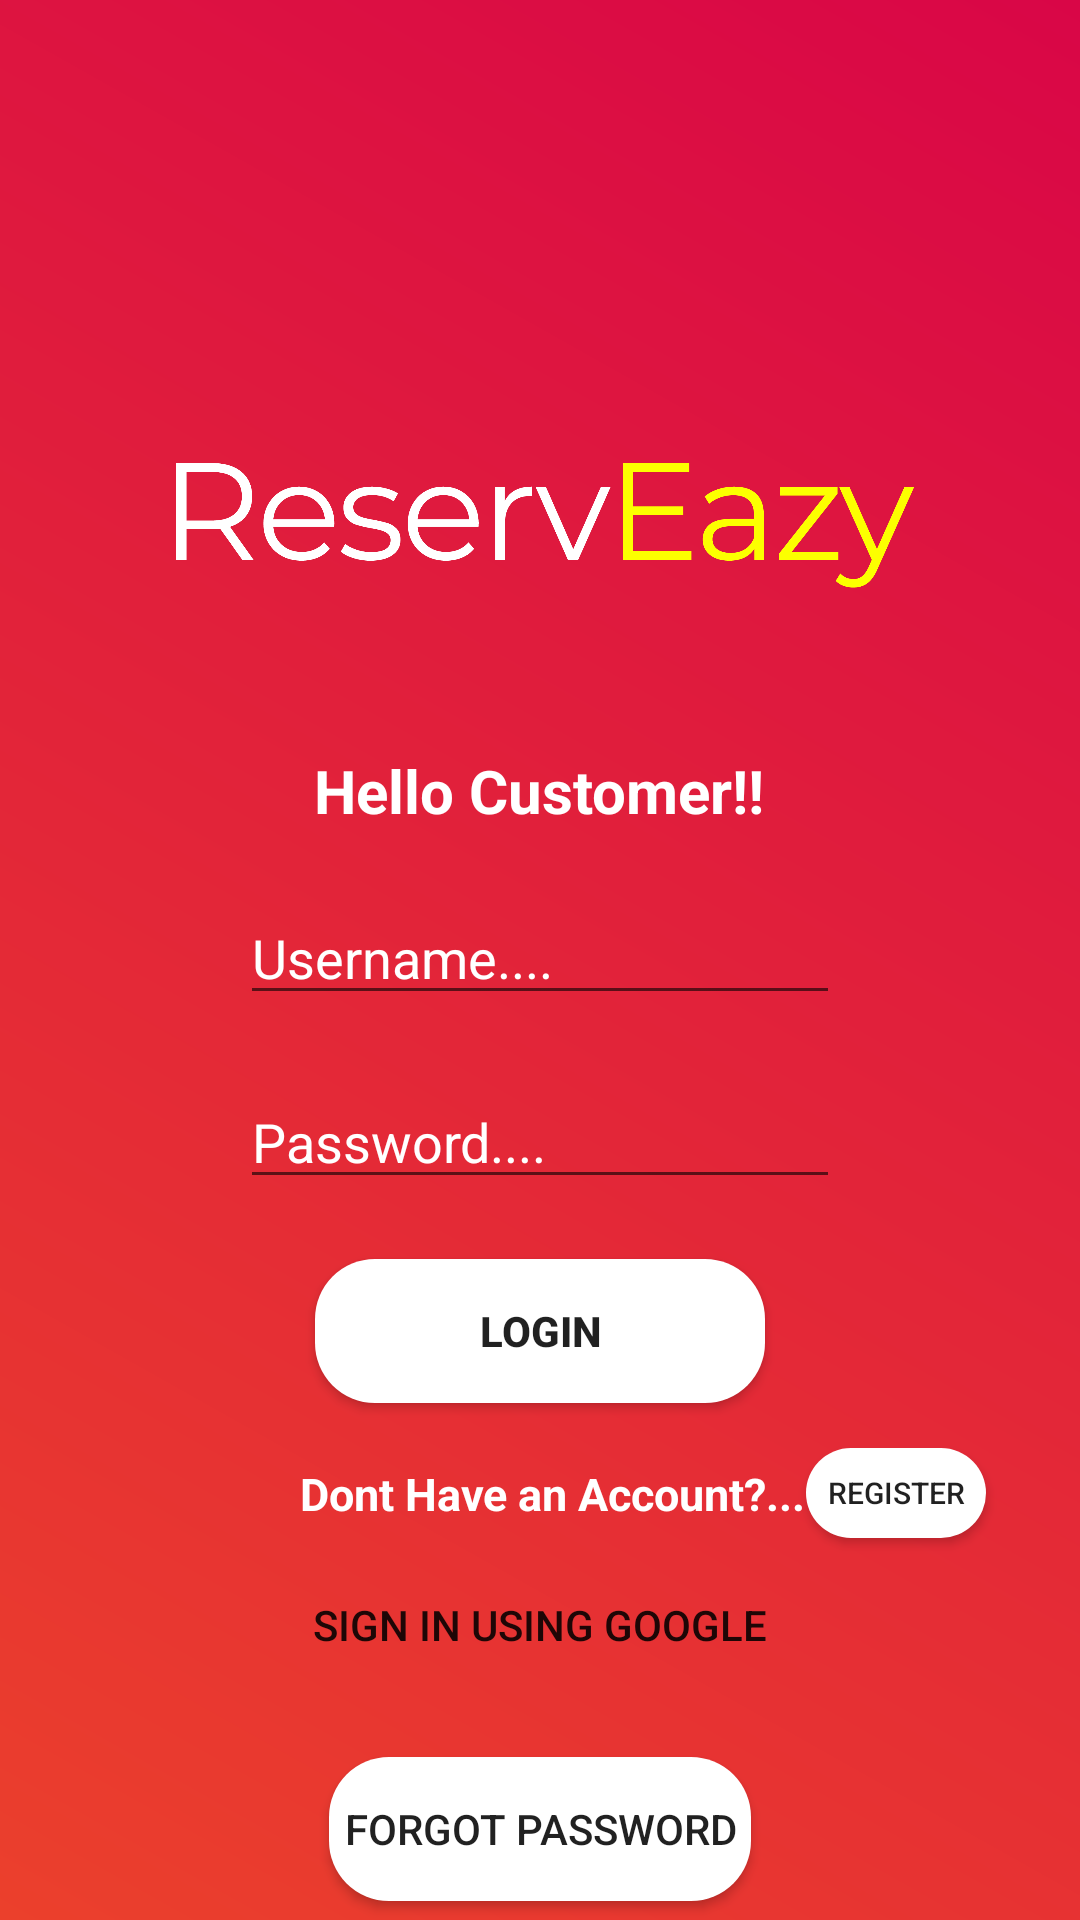

Write the Android layout XML for this screen, with the resource values it uses.
<!-- AndroidManifest.xml: application theme AppTheme -->
<!-- res/layout/customer_login.xml -->
<?xml version="1.0" encoding="utf-8"?>
<RelativeLayout
    xmlns:android="http://schemas.android.com/apk/res/android" android:layout_width="match_parent"
    android:layout_height="match_parent"
    android:background="@drawable/gradient">

    <RelativeLayout
        android:layout_width="match_parent"
        android:layout_height="match_parent">
    <ImageView
        android:id="@+id/customer_login_logo"
        android:layout_width="250dp"
        android:layout_height="50dp"
        android:layout_marginTop="150dp"
        android:layout_centerHorizontal="true"
        android:src="@mipmap/text_logo"/>

    <TextView
        android:id="@+id/hellocustomer"
        android:layout_width="wrap_content"
        android:layout_height="wrap_content"
        android:layout_marginTop="250dp"
        android:text="Hello Customer!!"
        android:layout_centerHorizontal="true"
        android:textColor="@android:color/white"
        android:textSize="20sp"
        android:textStyle="bold"/>

    <EditText
        android:id="@+id/customer_user"
        android:layout_width="200dp"
        android:layout_height="wrap_content"
        android:layout_below="@+id/hellocustomer"
        android:layout_centerInParent="true"
        android:layout_marginTop="20dp"
        android:hint="Username...."
        android:textColor="@android:color/white"
        android:textColorHint="@android:color/white"/>

    <EditText
        android:id="@+id/customer_pass"
        android:layout_width="200dp"
        android:layout_height="wrap_content"
        android:layout_below="@+id/customer_user"
        android:layout_centerInParent="true"
        android:textColor="@android:color/white"
        android:layout_marginTop="20dp"
        android:hint="Password...."
        android:inputType="textPassword"
        android:textColorHint="@android:color/white"/>

    <Button
        android:id="@+id/customer_login_button"
        android:layout_width="150dp"
        android:layout_height="wrap_content"
        android:layout_centerInParent="true"
        android:layout_below="@+id/customer_pass"
        android:layout_marginTop="20dp"
        android:background="@drawable/round_button"
        android:text="LOGIN"
        android:textStyle="bold"/>

    <Button
        android:id="@+id/google_Signin"
        android:layout_width="wrap_content"
        android:layout_height="wrap_content"
        android:background="@drawable/common_google_signin_btn_text_dark"
        android:text="Sign in Using Google"
        android:layout_below="@id/customer_login_button"
        android:layout_centerHorizontal="true"
        android:layout_marginTop="50dp"/>
    <TextView
        android:id="@+id/haveaccount"
        android:layout_width="wrap_content"
        android:layout_height="wrap_content"
        android:text="Dont Have an Account?..."
        android:layout_below="@id/customer_login_button"
        android:layout_marginTop="20dp"
        android:layout_marginLeft="100dp"
        android:textStyle="bold"
        android:textSize="15sp"
        android:textColor="@android:color/white"/>
    <Button
        android:id="@+id/customer_register"
        android:layout_width="60dp"
        android:layout_height="30dp"
        android:layout_marginTop="15dp"
        android:layout_toEndOf="@+id/haveaccount"
        android:layout_below="@+id/customer_login_button"
        android:background="@drawable/round_button"
        android:text="Register"
        android:textSize="10sp"/>

     <Button
         android:id="@+id/c_l_forgot_password"
         android:layout_width="wrap_content"
         android:layout_height="wrap_content"
         android:layout_below="@+id/google_Signin"
         android:layout_marginTop="20dp"
         android:background="@drawable/round_button"
         android:text="Forgot Password"
         android:padding="5dp"
         android:layout_centerHorizontal="true"
         />

</RelativeLayout>

<RelativeLayout
android:id="@+id/c_r_dialog"
android:layout_width="match_parent"
android:layout_height="wrap_content"
android:layout_marginLeft="30dp"
android:layout_marginRight="30dp"
    android:visibility="gone"
android:background="@android:color/white"
android:layout_centerInParent="true"
android:padding="10dp">
<TextView
    android:id="@+id/c_r_enteremail"
    android:layout_width="wrap_content"
    android:layout_height="wrap_content"
    android:layout_marginTop="10dp"
    android:text="Enter Email"
    android:layout_centerHorizontal="true"
    android:textSize="20sp"
    android:textStyle="bold"/>
<EditText
    android:layout_below="@+id/c_r_enteremail"
    android:id="@+id/c_r_forgotemail"
    android:layout_width="match_parent"
    android:layout_height="wrap_content"
    android:layout_marginTop="20dp"/>
<Button
    android:id="@+id/c_r_dialog_submit"
    android:layout_width="wrap_content"
    android:layout_height="wrap_content"
    android:textColor="@android:color/white"
    android:background="@drawable/gradient"
    android:layout_below="@+id/c_r_forgotemail"
    android:layout_centerHorizontal="true"
    android:layout_marginTop="10dp"
    android:text="SUBMIT"
    />
</RelativeLayout>
</RelativeLayout>
<!-- resources referenced by this layout -->
<resources>
  <!-- drawable gradient (drawable) -->
  <?xml version="1.0" encoding="utf-8"?>
  <shape xmlns:android="http://schemas.android.com/apk/res/android"
      android:shape="rectangle">
      <gradient
          android:startColor="#eb402c"
          android:endColor="#d90647"
          android:angle="45"/>    
  </shape>
  <!-- drawable round_button (drawable) -->
  <?xml version="1.0" encoding="utf-8"?>
  <shape xmlns:android="http://schemas.android.com/apk/res/android"
      android:shape="rectangle" android:padding="10dp">
      
      <solid android:color="#FFFFFF"/> 
      <corners android:radius="20dp"/>
  </shape>
  <!-- mipmap text_logo: png bitmap (mipmap-mdpi, 49425 bytes) -->
  <style name="AppTheme" parent="Theme.AppCompat.Light.DarkActionBar">
          
          <item name="colorPrimary">@color/colorPrimary</item>
          <item name="colorPrimaryDark">@color/colorPrimaryDark</item>
          <item name="colorAccent">@color/colorAccent</item>
      </style>
  <!-- not gathered from this repository: default colours our renderer supplied (Android Studio template values) -->
  <color name="colorPrimary">#FF6200EE</color>
  <color name="colorPrimaryDark">#FF3700B3</color>
  <color name="colorAccent">#FF03DAC5</color>
</resources>
